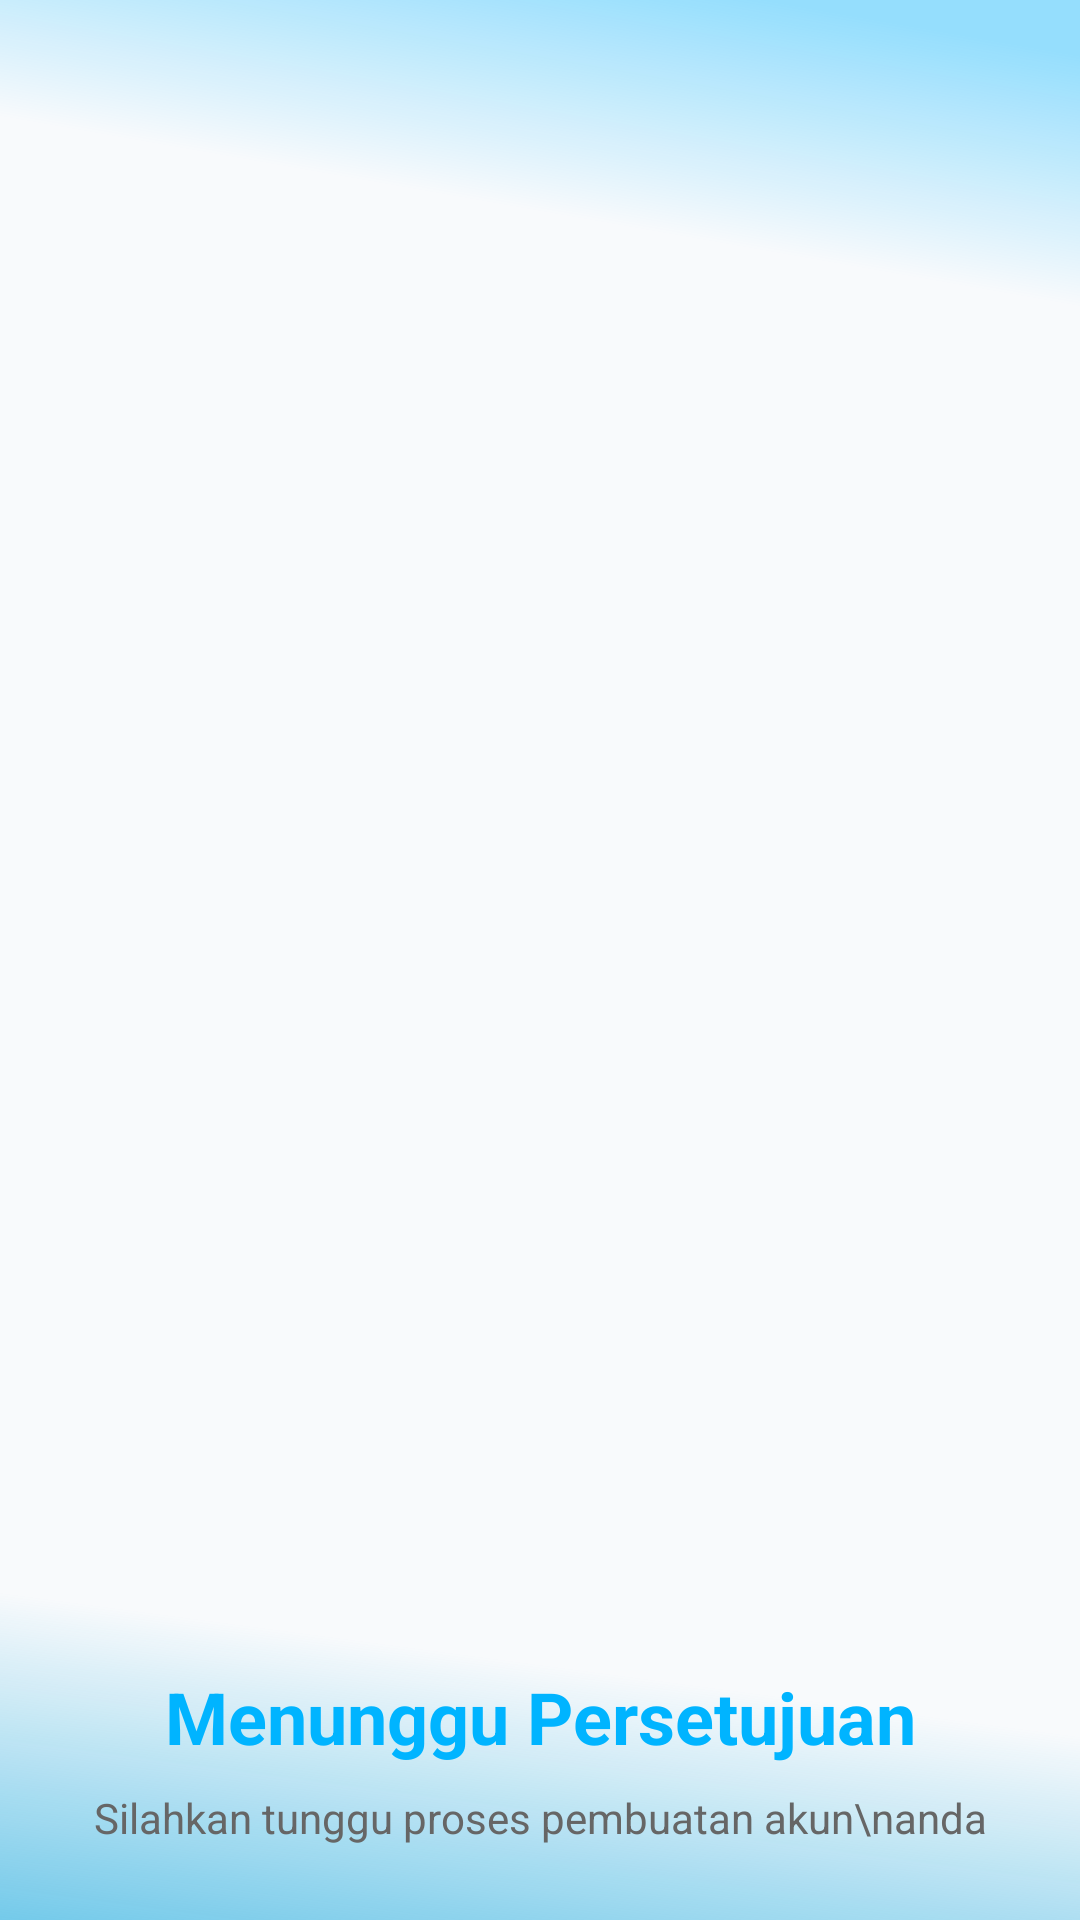

Here is an Android app screen rendered from its layout file. Give the layout XML and the strings, colors and styles it references.
<!-- AndroidManifest.xml: application theme Theme.AppCompat.Light.NoActionBar -->
<!-- res/layout/activity_pending_register.xml -->
<?xml version="1.0" encoding="utf-8"?>
<androidx.core.widget.NestedScrollView xmlns:android="http://schemas.android.com/apk/res/android"
    xmlns:app="http://schemas.android.com/apk/res-auto"
    xmlns:tools="http://schemas.android.com/tools"
    android:layout_width="match_parent"
    android:layout_height="match_parent"
    android:background="@drawable/bg_gradient"
    android:fillViewport="true">

    <androidx.constraintlayout.widget.ConstraintLayout
        android:layout_width="match_parent"
        android:layout_height="wrap_content"
        android:padding="24dp">

        <ImageView
            android:id="@+id/imgPending"
            android:layout_width="0dp"
            android:layout_height="0dp"
            android:layout_marginTop="188dp"
            android:adjustViewBounds="true"
            android:contentDescription="Ilustrasi Menunggu"
            android:scaleType="fitCenter"
            android:src="@drawable/absen_illustration"
            app:layout_constraintDimensionRatio="1:1"
            app:layout_constraintEnd_toEndOf="parent"
            app:layout_constraintStart_toStartOf="parent"
            app:layout_constraintTop_toTopOf="parent"
            app:layout_constraintWidth_percent="1" />

        <TextView
            android:id="@+id/tvTitlePending"
            android:layout_width="0dp"
            android:layout_height="wrap_content"
            android:layout_marginTop="32dp"
            android:gravity="center"
            android:text="Menunggu Persetujuan"
            android:textColor="@color/blue"
            android:textSize="24sp"
            android:textStyle="bold"
            app:layout_constraintEnd_toEndOf="parent"
            app:layout_constraintStart_toStartOf="parent"
            app:layout_constraintTop_toBottomOf="@id/imgPending" />

        <TextView
            android:id="@+id/tvSubtitlePending"
            android:layout_width="0dp"
            android:layout_height="wrap_content"
            android:layout_marginTop="8dp"
            android:gravity="center"
            android:text="Silahkan tunggu proses pembuatan akun\nanda"
            android:textColor="@color/gray"
            android:textSize="14sp"
            app:layout_constraintEnd_toEndOf="parent"
            app:layout_constraintStart_toStartOf="parent"
            app:layout_constraintTop_toBottomOf="@id/tvTitlePending" />

        <Button
            android:id="@+id/btnKembali"
            style="@style/Widget.AppCompat.Button"
            android:layout_width="0dp"
            android:layout_height="48dp"
            android:layout_marginTop="48dp"
            android:layout_marginBottom="24dp"
            android:background="@drawable/rounded_button"
            android:backgroundTint="@color/blue"
            android:text="Kembali"
            android:textColor="@android:color/white"
            android:textAppearance="@style/TextAppearance.AppCompat.Small"
            android:textStyle="bold"
            app:layout_constraintBottom_toBottomOf="parent"
            app:layout_constraintEnd_toEndOf="parent"
            app:layout_constraintHorizontal_bias="0.0"
            app:layout_constraintStart_toStartOf="parent"
            app:layout_constraintTop_toBottomOf="@id/tvSubtitlePending"
            app:layout_constraintVertical_bias="0.194" />

    </androidx.constraintlayout.widget.ConstraintLayout>

</androidx.core.widget.NestedScrollView>
<!-- resources referenced by this layout -->
<resources>
  <color name="blue">#00B4FF</color>
  <color name="gray">#666666</color>
  <!-- drawable bg_gradient (drawable) -->
  <vector xmlns:android="http://schemas.android.com/apk/res/android"
      xmlns:aapt="http://schemas.android.com/aapt"
      android:width="360dp"
      android:height="800dp"
      android:viewportWidth="360"
      android:viewportHeight="800">
  
      <path
          android:pathData="M0,0h360v800h-360z"
          android:fillColor="#F8FAFC" />
  
      <path
          android:pathData="M0,0h360v300h-360z">
          <aapt:attr name="android:fillColor">
              <gradient
                  android:type="linear"
  
                  android:startX="255"
                  android:startY="0"
  
                  android:endX="233"
                  android:endY="100">
  
                  <item android:offset="0.0" android:color="#6600B4FF"/>
                  <item android:offset="1.0" android:color="#0000B4FF"/>
              </gradient>
          </aapt:attr>
      </path>
  
      <path
          android:pathData="M0,500h360v300h-360z">
          <aapt:attr name="android:fillColor">
              <gradient
                  android:type="linear"
  
                  android:startX="180"
                  android:startY="940"
  
                  android:endX="220"
                  android:endY="700">
  
                  <item android:offset="0.0" android:color="#0AA3DB"/>
                  <item android:offset="1.0" android:color="#0000B4FF"/>
              </gradient>
          </aapt:attr>
      </path>
  
  </vector>
  <!-- drawable rounded_button (drawable) -->
  <shape xmlns:android="http://schemas.android.com/apk/res/android"
      android:shape="rectangle">
  
      
      <solid android:color="#3F51B5" />
  
      
      <corners android:radius="27dp" />
  
      
      <padding
          android:left="10dp"
          android:right="10dp"
          android:top="6dp"
          android:bottom="6dp" />
  </shape>
</resources>
